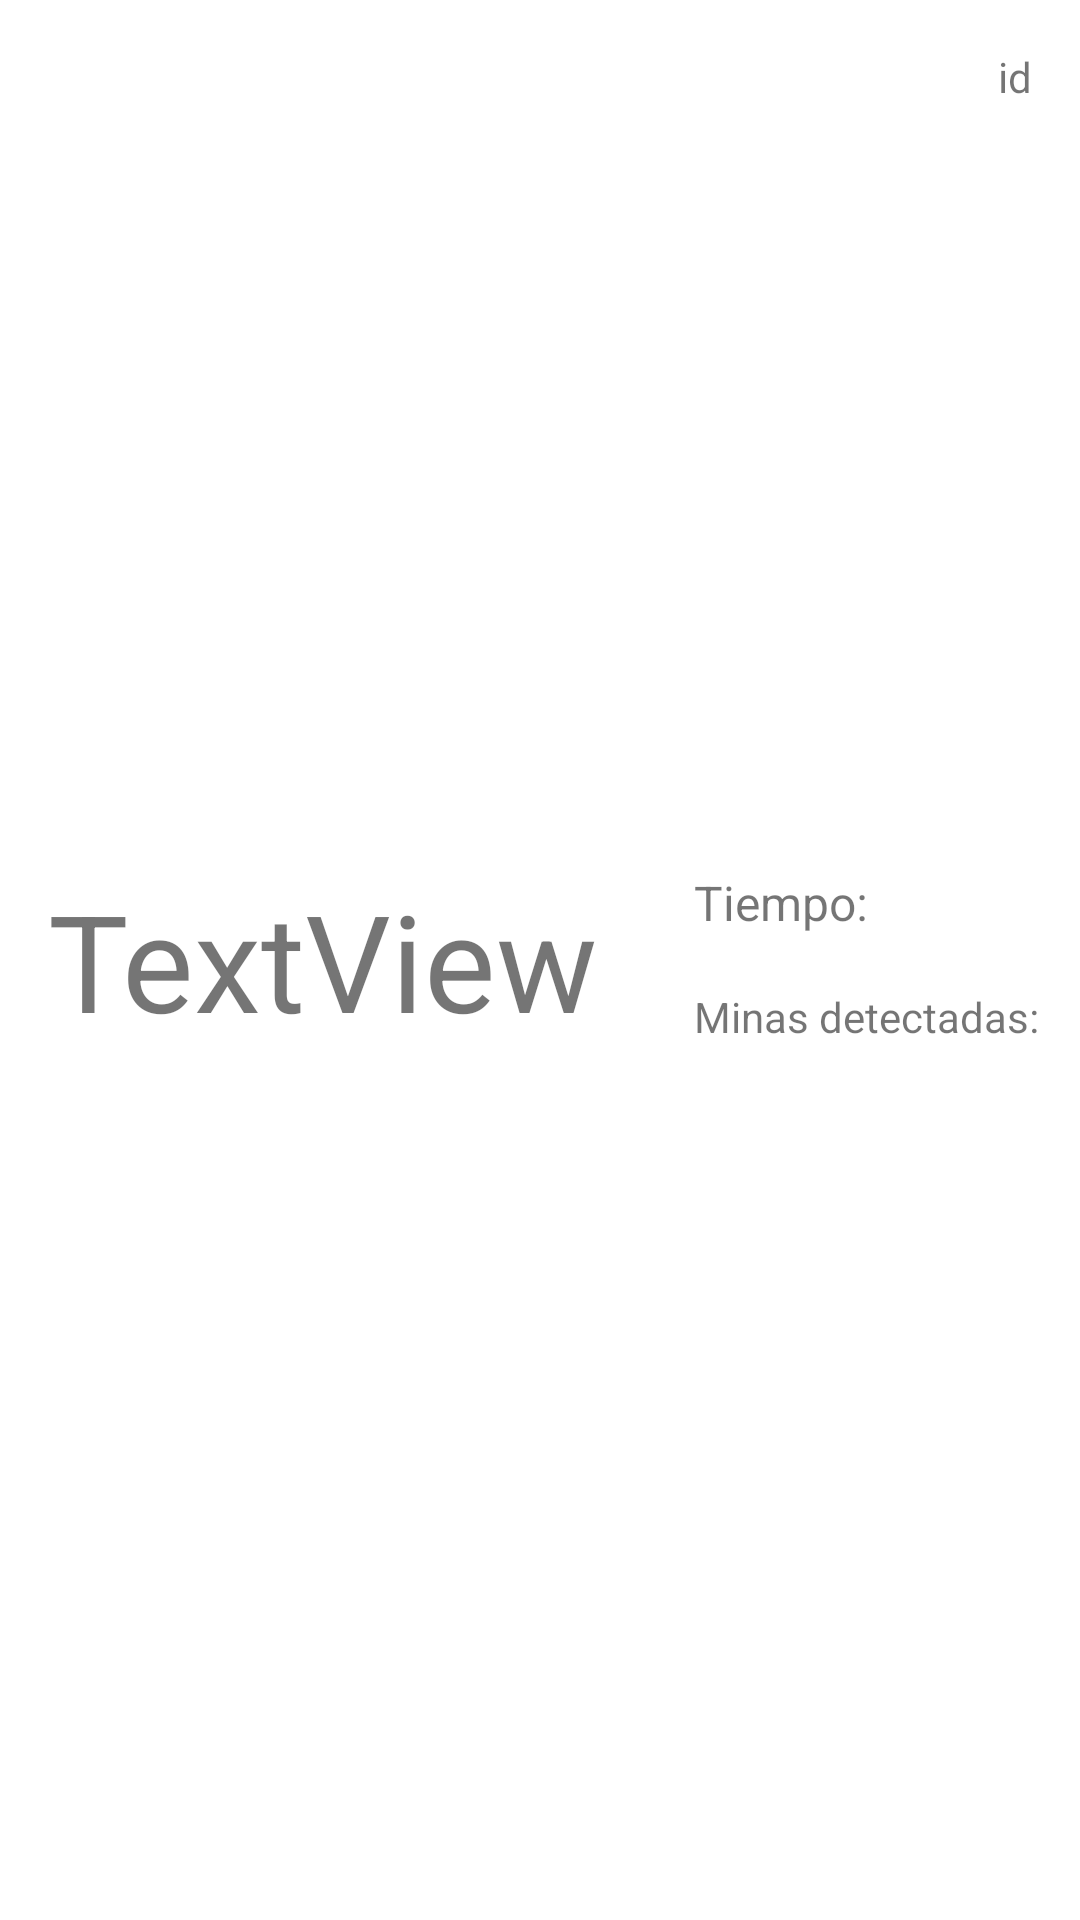

The Android layout XML behind this screen, and the referenced resources:
<!-- AndroidManifest.xml: application theme Theme.EpickBuscaminasEvolution20 -->
<!-- res/layout/simple_element.xml -->
<?xml version="1.0" encoding="utf-8"?>
<androidx.constraintlayout.widget.ConstraintLayout xmlns:android="http://schemas.android.com/apk/res/android"
    xmlns:app="http://schemas.android.com/apk/res-auto"
    xmlns:tools="http://schemas.android.com/tools"
    android:layout_width="match_parent"
    android:layout_height="100dp">

    <TextView
        android:id="@+id/res"
        android:layout_width="wrap_content"
        android:layout_height="wrap_content"
        android:layout_marginStart="16dp"
        android:text="TextView"
        android:textSize="45dp"
        app:layout_constraintBottom_toBottomOf="parent"
        app:layout_constraintStart_toStartOf="parent"
        app:layout_constraintTop_toTopOf="parent" />

    <TextView
        android:id="@+id/tiempo"
        android:layout_width="wrap_content"
        android:layout_height="wrap_content"
        android:layout_marginStart="32dp"
        android:text="Tiempo: "
        android:textSize="16dp"
        app:layout_constraintStart_toEndOf="@+id/res"
        app:layout_constraintTop_toTopOf="@+id/res" />

    <TextView
        android:id="@+id/idPar"
        android:layout_width="wrap_content"
        android:layout_height="wrap_content"
        android:layout_marginTop="16dp"
        android:layout_marginEnd="16dp"
        android:text="id"
        app:layout_constraintEnd_toEndOf="parent"
        app:layout_constraintTop_toTopOf="parent" />

    <TextView
        android:id="@+id/det"
        android:layout_width="wrap_content"
        android:layout_height="wrap_content"
        android:layout_marginStart="32dp"
        android:layout_marginTop="16dp"
        android:text="Minas detectadas: "
        app:layout_constraintBottom_toBottomOf="@+id/res"
        app:layout_constraintStart_toEndOf="@+id/res"
        app:layout_constraintTop_toBottomOf="@+id/tiempo" />
</androidx.constraintlayout.widget.ConstraintLayout>
<!-- resources referenced by this layout -->
<resources>
  <style name="Theme.EpickBuscaminasEvolution20" parent="Theme.MaterialComponents.DayNight.NoActionBar">
          
          <item name="colorPrimary">@color/purple_500</item>
          <item name="colorPrimaryVariant">@color/purple_700</item>
          <item name="colorOnPrimary">@color/white</item>
          
          <item name="colorSecondary">@color/teal_200</item>
          <item name="colorSecondaryVariant">@color/teal_700</item>
          <item name="colorOnSecondary">@color/black</item>
          
          <item name="android:statusBarColor">?attr/colorPrimaryVariant</item>
          
      </style>
  <!-- not gathered from this repository: default colours our renderer supplied (Android Studio template values) -->
  <color name="purple_500">#FF6200EE</color>
  <color name="purple_700">#FF3700B3</color>
  <color name="teal_200">#FF03DAC5</color>
  <color name="teal_700">#FF018786</color>
  <color name="black">#FF000000</color>
  <color name="white">#FFFFFFFF</color>
</resources>
